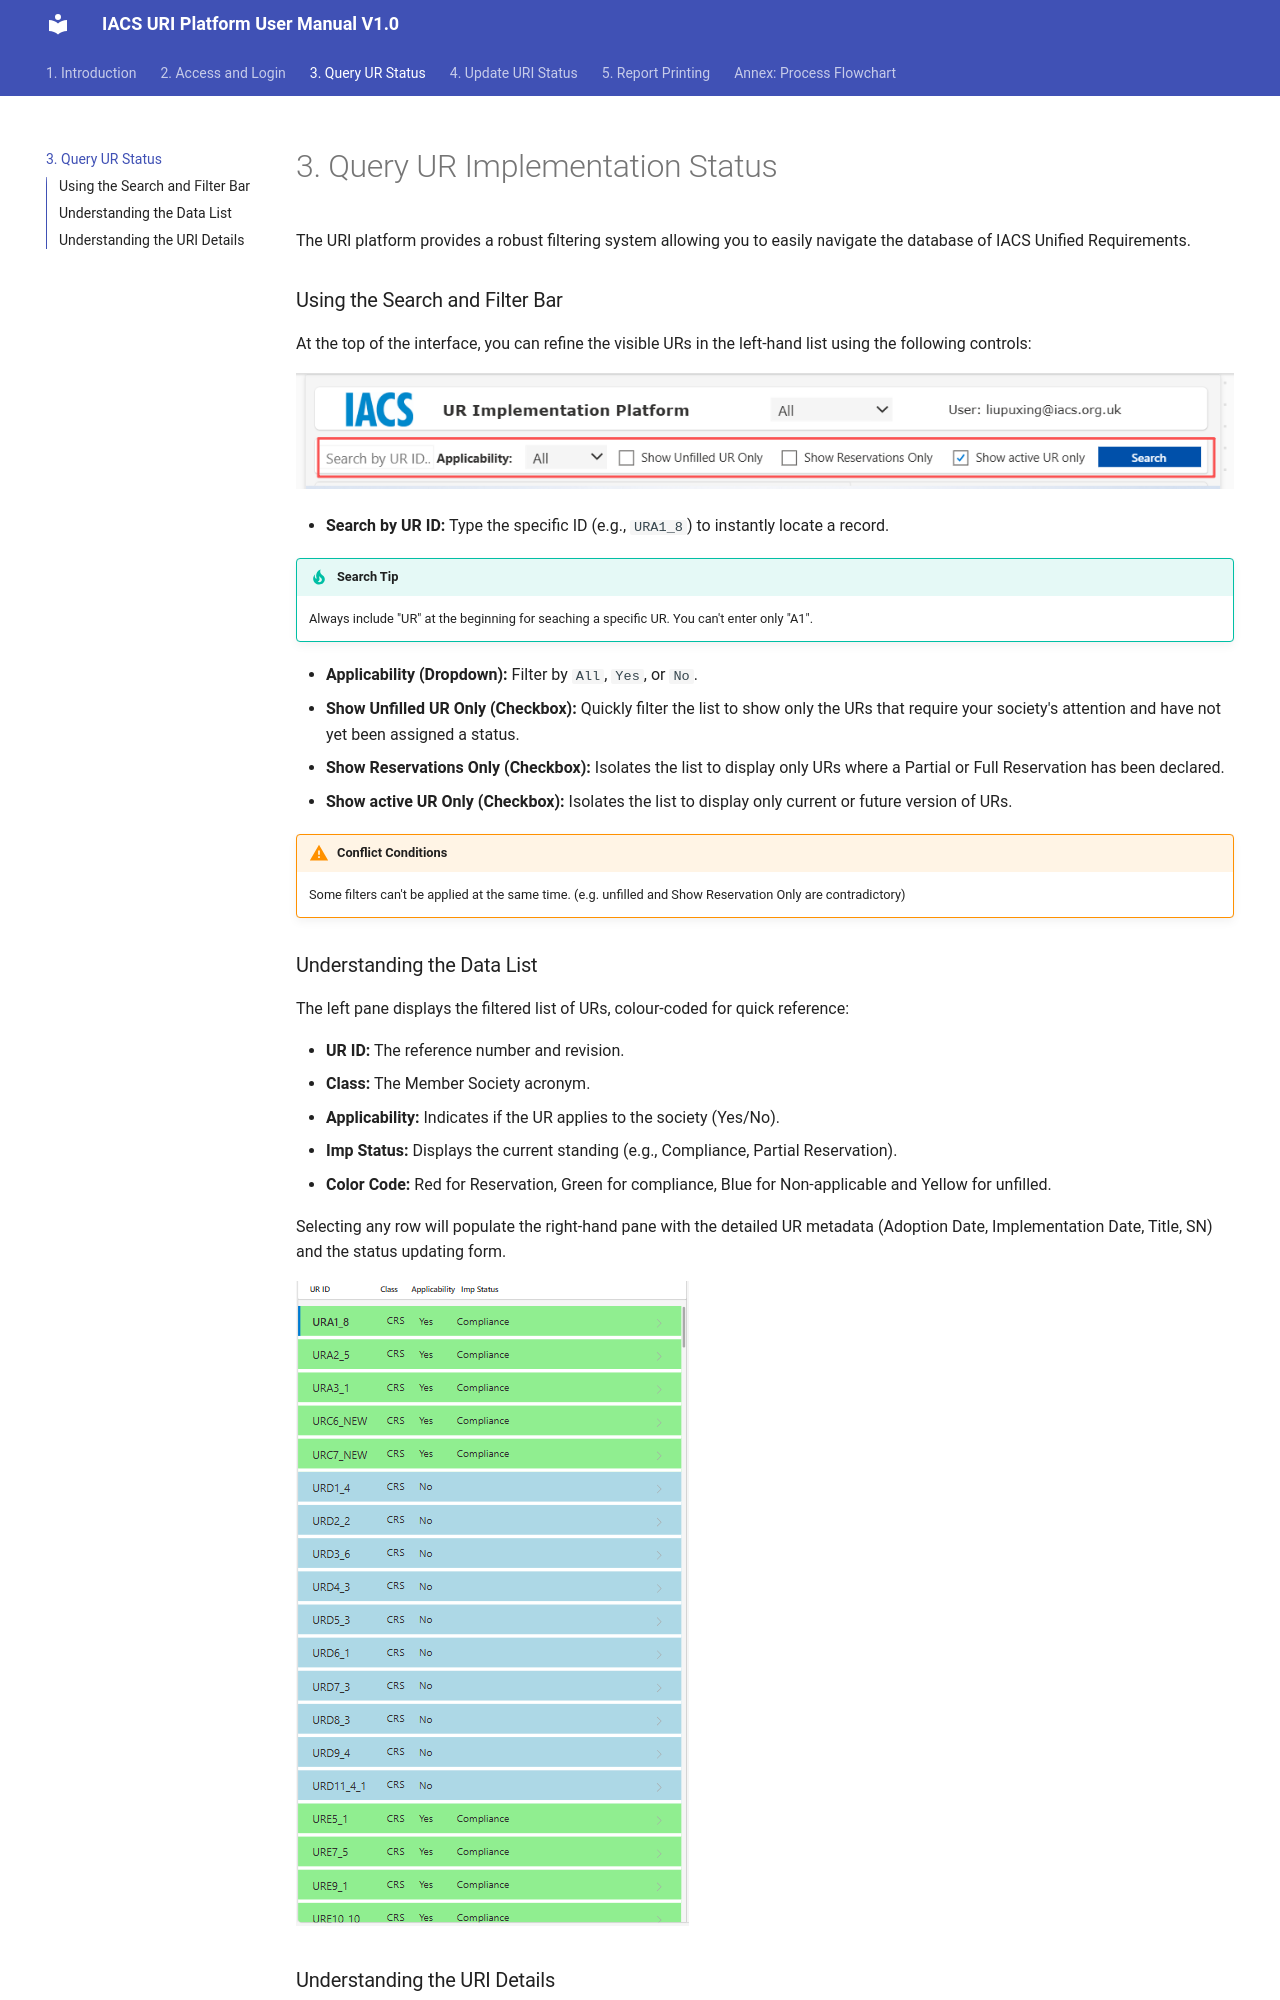

repository: Lobliv/uri-manual · page: query/index.html · generator: mkdocs

# 3. Query UR Implementation Status

The URI platform provides a robust filtering system allowing you to easily navigate the database of IACS Unified Requirements.

### Using the Search and Filter Bar

At the top of the interface, you can refine the visible URs in the left-hand list using the following controls:

![Screenshot of the Top Search and Filter Bar](assets/search_bar.png)

* **Search by UR ID:** Type the specific ID (e.g., `URA1_8`) to instantly locate a record.
!!! Tip "Search Tip"
    Always include "UR" at the beginning for seaching a specific UR. You can't enter only "A1".
* **Applicability (Dropdown):** Filter by `All`, `Yes`, or `No`.
* **Show Unfilled UR Only (Checkbox):** Quickly filter the list to show only the URs that require your society's attention and have not yet been assigned a status.
* **Show Reservations Only (Checkbox):** Isolates the list to display only URs where a Partial or Full Reservation has been declared.
* **Show active UR Only (Checkbox):** Isolates the list to display only current or future version of URs.
!!! warning "Conflict Conditions"
    Some filters can't be applied at the same time. (e.g. unfilled and Show Reservation Only are contradictory)
